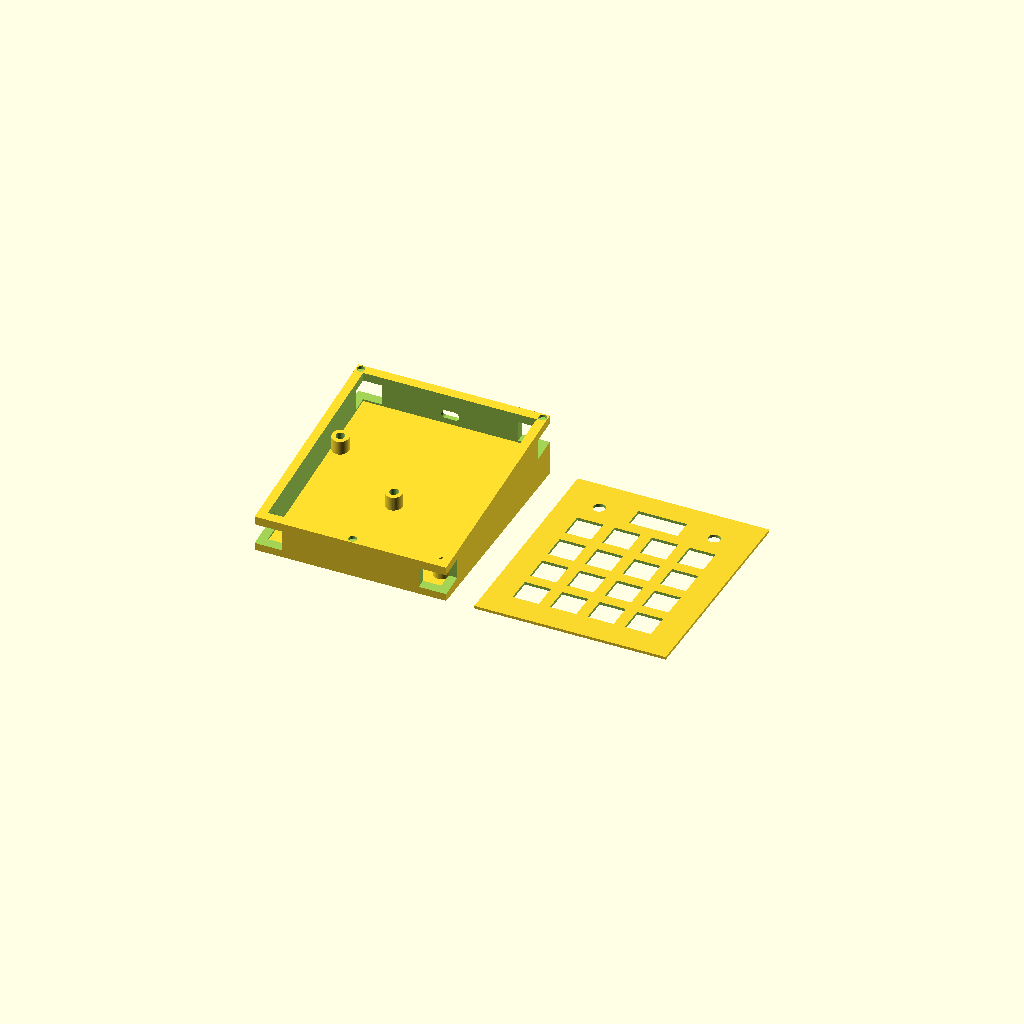
Cell 1 — every parameter at its default value.
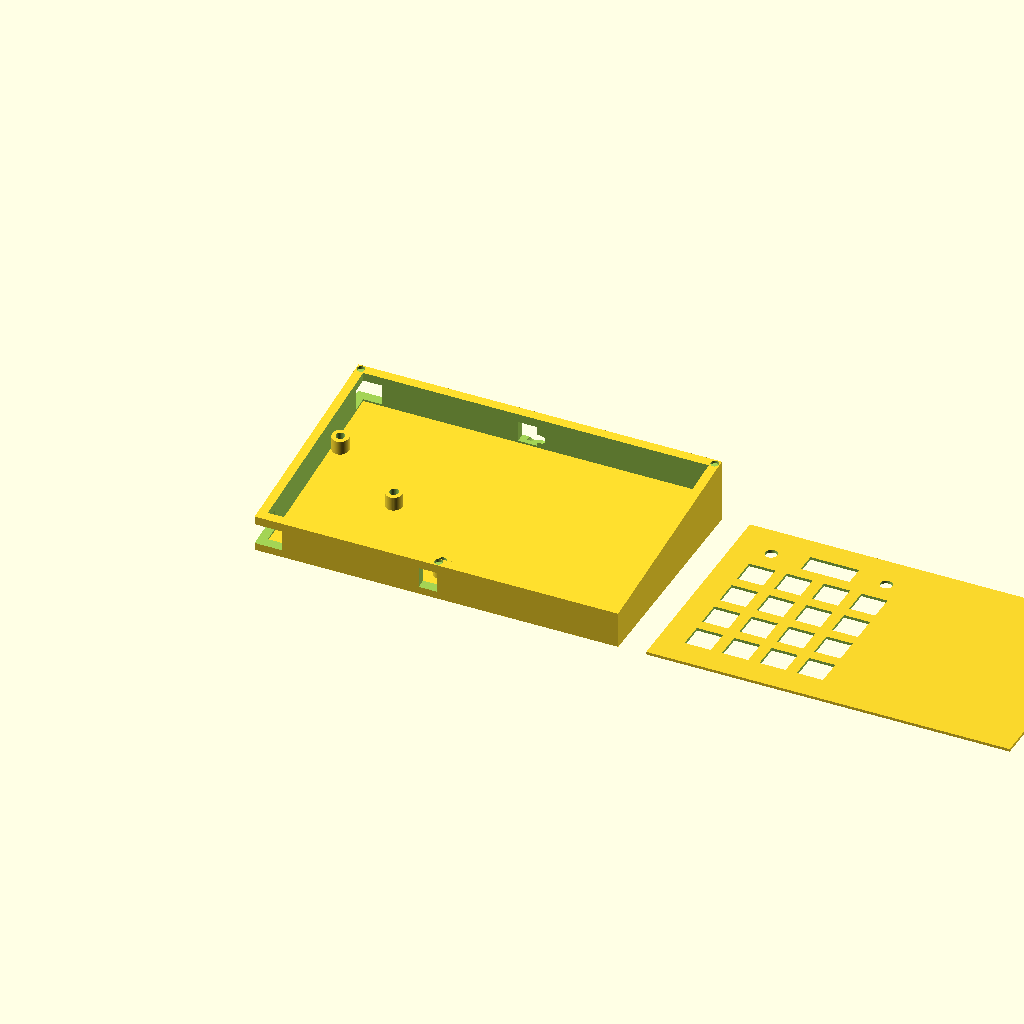
Cell 2: the same model with pcb_w = 184.
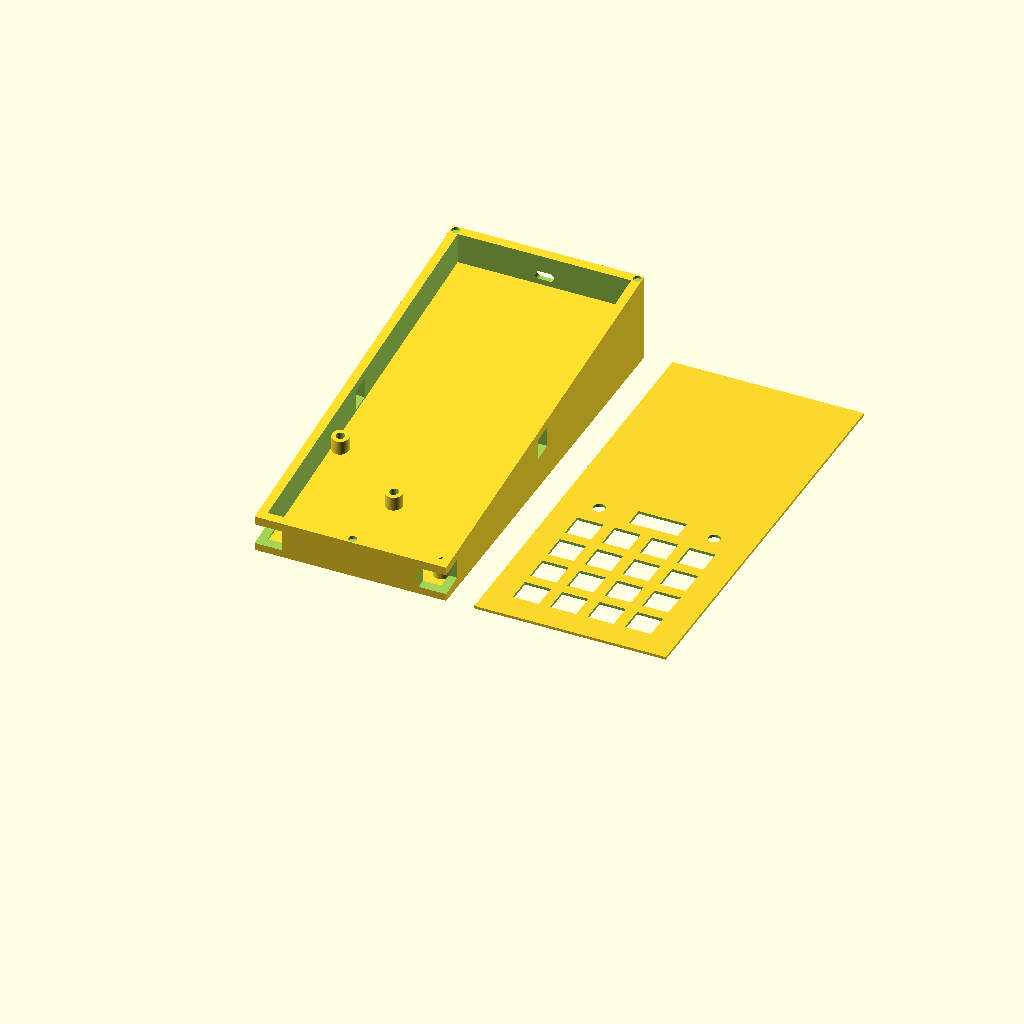
Cell 3: pcb_l = 217 (everything else at default).
All cells are drawn from one camera (rotation 55°, 0°, 25°, orthographic, colour scheme Cornfield), so only the parameter changes between them.
OpenSCAD source file design/KSPMacroPad/ksp_macropad_case.scad:
$fn = 48;

pcb_w = 92;
pcb_l = 108.5;
pcb_t = 1.6;

mount_holes = [[4.0, 73.5], [45.5, 46.0], [88.5, 9.0]];
insert_hole_d = 4.7;
insert_hole_depth = 4;
boss_od = 9;

wall_t = 4.8;
gap = 0.4;
outer_w = pcb_w + 2*wall_t + 2*gap;
outer_l = pcb_l + 2*wall_t + 2*gap;
pcb_origin = [wall_t + gap, wall_t + gap];

tilt_deg = 7;
tilt = tan(tilt_deg);

floor_t_front = 3;
floor_t_back = floor_t_front + outer_l * tilt;

cap_clearance = 7;
standoff_margin = 0.5;
standoff_h = cap_clearance + standoff_margin;

switch_clear = 5;
plate_t = 1.5;
lid_gap = 1;
wall_h = standoff_h + pcb_t + switch_clear + plate_t + lid_gap;

// Plate is held on by magnets instead of screws (2026-09-25) — no boss/insert
// needed at all, which sidesteps the boss_od-vs-wall_t clearance problem
// entirely: a magnet pocket only needs to be recessed a shallow depth DOWN
// into the wall's top face, not bored radially THROUGH the wall's thickness,
// so it never has to intrude on the board cavity or bulge past the case's
// outer footprint. Pockets sit centered in the wall band at the same 3
// positions the screw posts used to occupy.
cav_x0 = pcb_origin[0];
cav_x1 = outer_w - pcb_origin[0];
cav_y0 = pcb_origin[1];
cav_y1 = outer_l - pcb_origin[1];
magnet_d = 4;
magnet_fit = 0.2;           // extra diameter for a snug press/glue fit
magnet_h_case = 1.5;        // pocket depth into the case wall's top face
magnet_h_plate = 1.0;       // pocket depth into the plate's underside
magnet_positions = [
    [outer_w/2, cav_y0/2],                 // front wall, centered in the wall band
    [cav_x0/2, cav_y1 + (outer_l-cav_y1)/2],       // back-left corner, centered
    [cav_x1 + (outer_w-cav_x1)/2, cav_y1 + (outer_l-cav_y1)/2]  // back-right corner, centered
];

usbc_w = 10;
usbc_h = 4.5;
usbc_x = pcb_origin[0] + pcb_w/2;
usbc_z = standoff_h - 4.5;

module wedge_floor(w, l, t_front, t_back) {
    polyhedron(
        points = [
            [0,0,0], [w,0,0], [w,l,0], [0,l,0],
            [0,0,t_front], [w,0,t_front], [w,l,t_back], [0,l,t_back]
        ],
        faces = [
            [0,1,2,3],
            [0,4,5,1],
            [1,5,6,2],
            [2,6,7,3],
            [3,7,4,0],
            [4,7,6,5]
        ]
    );
}

module sheared() {
    multmatrix(m = [
        [1,0,0,0],
        [0,1,0,0],
        [0,tilt,1,0],
        [0,0,0,1]
    ])
    translate([0, 0, floor_t_front])
    children();
}

// USB-C port cut as an actual stadium/oval slot (two rounded ends + straight
// sides), not a sharp rectangle — matches the real connector shape instead of
// a generic cutout. Built as a hull of two cylinders whose axis runs through
// the wall (Y), so it extrudes cleanly through wall_shell()'s thickness.
module usbc_slot_cutter(depth) {
    r = usbc_h / 2;
    hull() {
        translate([r, 0, r]) rotate([-90, 0, 0]) cylinder(r = r, h = depth);
        translate([usbc_w - r, 0, r]) rotate([-90, 0, 0]) cylinder(r = r, h = depth);
    }
}

// Shallow recessed ledge around the port on the OUTSIDE face only (not a
// through-cut) — gives the cable's plastic shell somewhere to seat instead of
// butting flat against the wall, like a real device's USB-C surround.
usbc_recess_margin = 3;
usbc_recess_depth = 2.5;
module usbc_recess_cutter(depth) {
    w = usbc_w + 2 * usbc_recess_margin;
    h = usbc_h + 2 * usbc_recess_margin;
    r = h / 2;
    hull() {
        translate([r, 0, r]) rotate([-90, 0, 0]) cylinder(r = r, h = depth);
        translate([w - r, 0, r]) rotate([-90, 0, 0]) cylinder(r = r, h = depth);
    }
}

module wall_shell() {
    difference() {
        cube([outer_w, outer_l, wall_h]);
        translate([wall_t, wall_t, -1])
            cube([outer_w - 2*wall_t, outer_l - 2*wall_t, wall_h + 2]);
        translate([usbc_x - usbc_w/2, outer_l - wall_t - 1, usbc_z])
            usbc_slot_cutter(wall_t + 2);
        translate([
            usbc_x - usbc_w/2 - usbc_recess_margin,
            outer_l - usbc_recess_depth,
            usbc_z - usbc_recess_margin
        ])
            usbc_recess_cutter(usbc_recess_depth + 1);
        // magnet pockets, recessed straight down from the wall's top face —
        // purely vertical, so they never touch the cavity or outer boundary
        for (m = magnet_positions)
            translate([m[0], m[1], wall_h - magnet_h_case])
                cylinder(d = magnet_d + magnet_fit, h = magnet_h_case + 1);
        // underglow light channels — full-height vertical cuts running from
        // the LED's real height down to near the floor, cut through BOTH
        // walls that meet at each corner (not just one), so the glow wraps
        // the actual corner instead of only showing on one face
        for (u = underglow_centers) {
            is_front = u[1] < outer_l/2;
            is_left = u[0] < outer_w/2;
            y_pos = is_front ? -1 : outer_l - wall_t - 1;
            x_pos = is_left ? -1 : outer_w - wall_t - 1;
            // front/back wall cut
            translate([u[0] - underglow_channel_w/2, y_pos, underglow_channel_bottom])
                underglow_channel_cutter(wall_t + 2);
            // left/right wall cut (wraps the same corner on the other face)
            translate([x_pos, u[1] - underglow_channel_w/2, underglow_channel_bottom])
                cube([wall_t + 2, underglow_channel_w, underglow_channel_h]);
            // the corner post itself — without this, the two cuts above each
            // stop right at the wall edge and leave a solid sliver standing
            // at the actual vertex between them; this removes that post so
            // the whole thing is one continuous wraparound opening, not two
            // separate slots that happen to meet nearby
            translate([x_pos, y_pos, underglow_channel_bottom])
                cube([wall_t + 2, wall_t + 2, underglow_channel_h]);
        }
    }
}

module pcb_standoffs() {
    for (h = mount_holes)
        translate([h[0] + pcb_origin[0], h[1] + pcb_origin[1], 0])
            difference() {
                cylinder(d = boss_od, h = standoff_h);
                translate([0, 0, standoff_h - insert_hole_depth])
                    cylinder(d = insert_hole_d, h = insert_hole_depth + 1);
            }
}

module case_bottom() {
    wedge_floor(outer_w, outer_l, floor_t_front, floor_t_back);
    sheared() {
        wall_shell();
        pcb_standoffs();
    }
}

switch_pitch = 20;
switch_cut = 14;
switch_grid_center = [pcb_origin[0] + 45.5, pcb_origin[1] + 46.5];

oled_w = 26.0;
oled_h = 11.0;
oled_center = [pcb_origin[0] + 46.12, pcb_origin[1] + 95.5];

encoder_d = 6.5;
encoder_centers = [
    [pcb_origin[0] + 14.75, pcb_origin[1] + 95.5],
    [pcb_origin[0] + 76.25, pcb_origin[1] + 95.5]
];

// Underglow LEDs (LED17-20 in KiCad) are front-face-mounted at the 4 board
// corners (extracted from the STEP component tree, not assumed) — they shine
// up toward the plate, not down through the floor. Real extracted centers:
underglow_centers = [
    [pcb_origin[0] + 87.5, pcb_origin[1] + 105.63],  // LED17, back-right
    [pcb_origin[0] + 4.5,  pcb_origin[1] + 105.63],  // LED18, back-left
    [pcb_origin[0] + 87.5, pcb_origin[1] + 2.63],    // LED19, front-right
    [pcb_origin[0] + 4.5,  pcb_origin[1] + 2.63]     // LED20, front-left
];

// Underglow re-done as a real side-wall light CHANNEL (2026-09-25, rev 2),
// replacing both the original vertical plate pinholes and the first side-slot
// attempt (which only opened a window right at LED height, ~60% up the
// wall — not real desk-level glow). The LED itself still physically sits at
// Z = standoff_h+pcb_t+0.67 to +2.46 (per STEP extraction) and can't move,
// but instead of a small window only there, the wall is opened as one
// continuous vertical channel running from that LED height all the way DOWN
// to just above the floor — an open-air light guide, not a literal optical
// light pipe (no reflective walls/lens), so it'll read brightest near the
// LED and dimmer toward the bottom, but it genuinely puts light output at
// desk level instead of stopping at the LED's own height.
underglow_channel_w = 10;
underglow_channel_top = standoff_h + pcb_t + 3;   // ~12.6mm: a few mm above the real 11.56mm LED top, so light has room to enter the channel
underglow_channel_bottom = 1.0;                   // 1mm above the floor — as low as it goes while leaving the wall-to-floor joint some strength
underglow_channel_h = underglow_channel_top - underglow_channel_bottom;
module underglow_channel_cutter(depth) {
    cube([underglow_channel_w, depth, underglow_channel_h]);
}

module top_plate() {
    difference() {
        cube([outer_w, outer_l, plate_t]);

        // magnet pockets, recessed up into the plate's underside, same XY as
        // the case-side pockets so the two faces meet
        for (m = magnet_positions)
            translate([m[0], m[1], -1])
                cylinder(d = magnet_d + magnet_fit, h = magnet_h_plate + 1);

        for (r = [0:3])
            for (c = [0:3])
                translate([
                    switch_grid_center[0] + (c - 1.5) * switch_pitch - switch_cut/2,
                    switch_grid_center[1] + (r - 1.5) * switch_pitch - switch_cut/2,
                    -1
                ])
                    cube([switch_cut, switch_cut, plate_t + 2]);

        translate([oled_center[0] - oled_w/2, oled_center[1] - oled_h/2, -1])
            cube([oled_w, oled_h, plate_t + 2]);

        for (e = encoder_centers)
            translate([e[0], e[1], -1])
                cylinder(d = encoder_d, h = plate_t + 2);

        // no plate cutout for underglow anymore — the LEDs vent sideways
        // through wall_shell()'s slots instead (see underglow_slot_cutter)
    }
}

part = "both";

if (part == "bottom")
    case_bottom();
else if (part == "top")
    top_plate();
else {
    case_bottom();
    translate([outer_w + 15, 0, 0]) top_plate();
}
Parameter table extracted from the source (name, type, default, range or options):
pcb_w: number, default 92
pcb_l: number, default 108.5
pcb_t: number, default 1.6
insert_hole_d: number, default 4.7
insert_hole_depth: number, default 4
boss_od: number, default 9
wall_t: number, default 4.8
gap: number, default 0.4
tilt_deg: number, default 7
floor_t_front: number, default 3
cap_clearance: number, default 7
standoff_margin: number, default 0.5
switch_clear: number, default 5
plate_t: number, default 1.5
lid_gap: number, default 1
magnet_d: number, default 4
magnet_fit: number, default 0.2
magnet_h_case: number, default 1.5
magnet_h_plate: number, default 1
usbc_w: number, default 10
usbc_h: number, default 4.5
